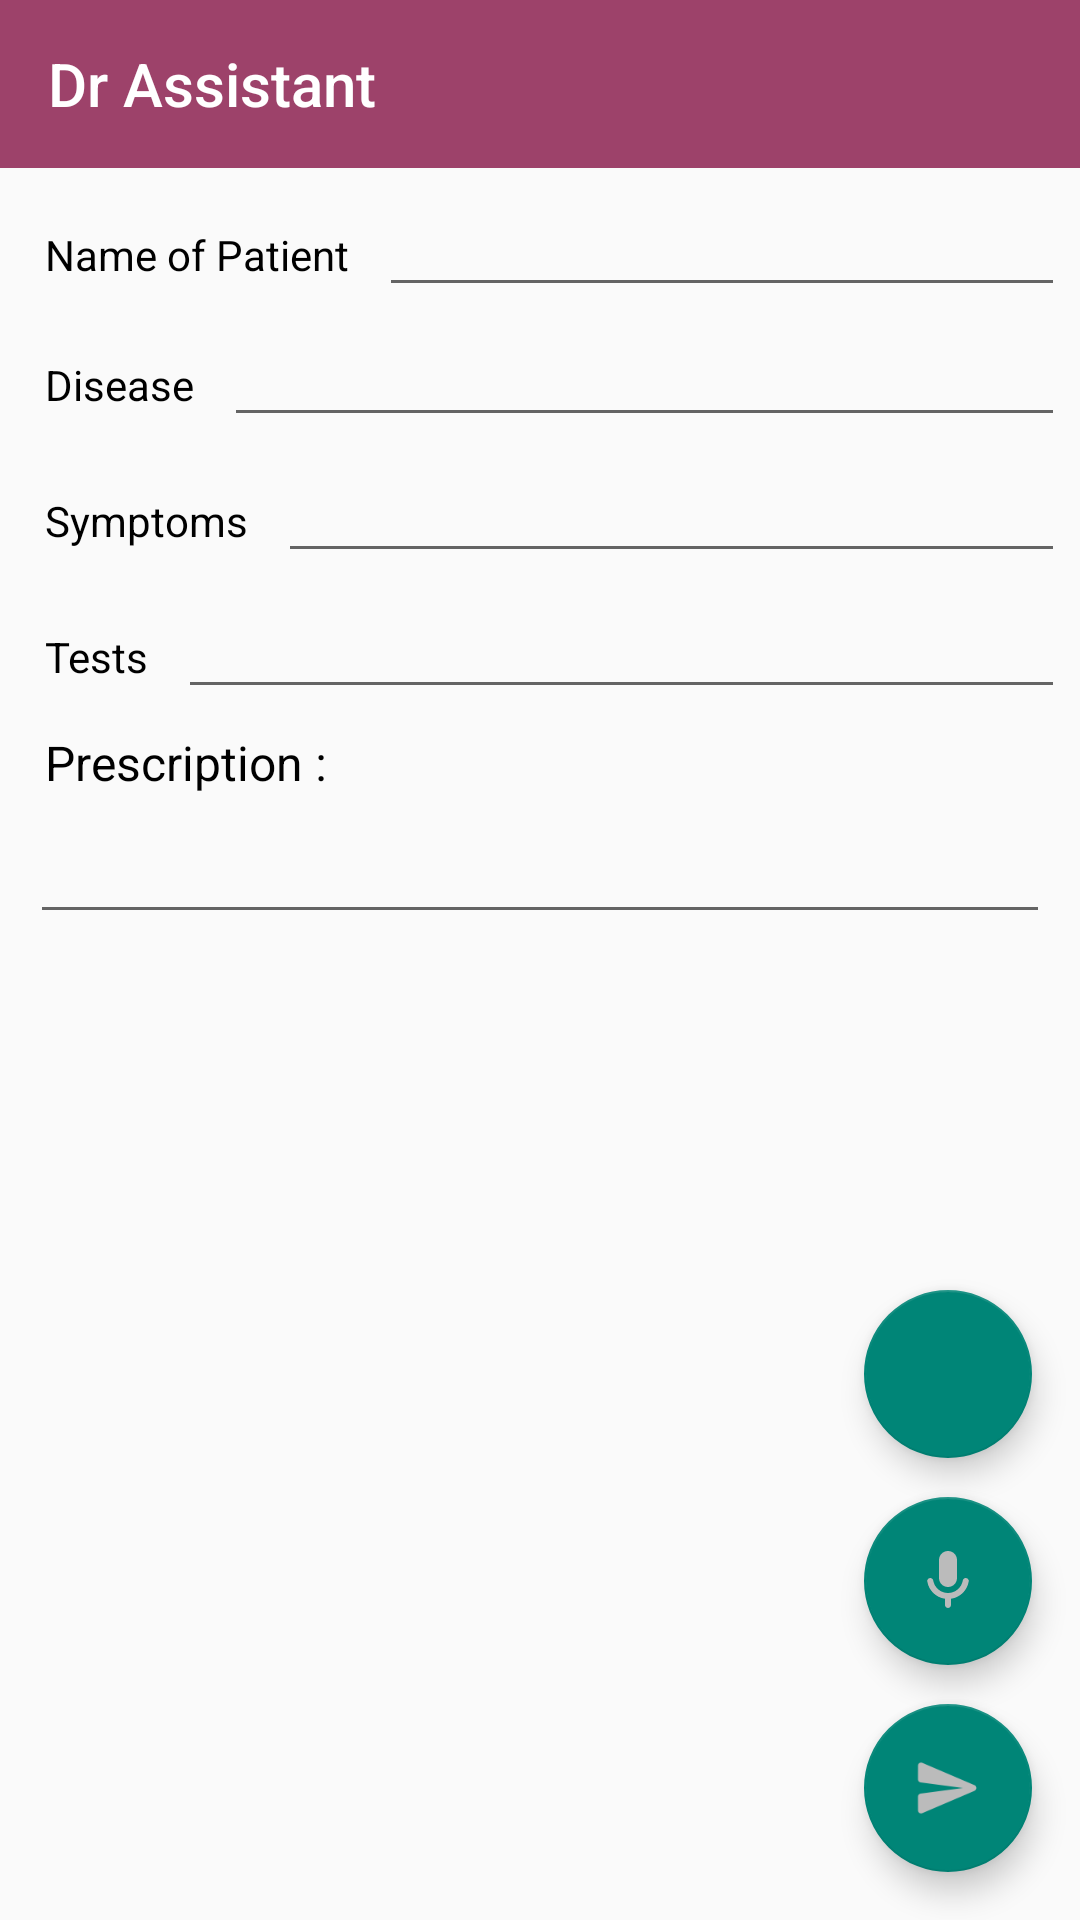

This screen was rendered from an Android layout file. Write that file and the resources it references.
<!-- AndroidManifest.xml: application theme Theme.DrAssist -->
<!-- res/layout/prescription_form_screen.xml -->
<?xml version="1.0" encoding="utf-8"?>
<androidx.constraintlayout.widget.ConstraintLayout xmlns:android="http://schemas.android.com/apk/res/android"
    xmlns:app="http://schemas.android.com/apk/res-auto"
    xmlns:tools="http://schemas.android.com/tools"
    android:layout_width="match_parent"
    android:layout_height="match_parent">


    <include
        android:id="@+id/toolbar"
        layout="@layout/toolbar"
        />

    <RelativeLayout
        android:id="@+id/relativeLayout"
        android:layout_width="match_parent"
        android:layout_height="0sp"
        app:layout_constraintBottom_toBottomOf="parent"
        app:layout_constraintEnd_toEndOf="parent"
        app:layout_constraintStart_toStartOf="parent"
        app:layout_constraintTop_toBottomOf="@id/toolbar">

        <ScrollView
            android:id="@+id/scrollView3"
            android:layout_width="411dp"
            android:layout_height="272dp"
            android:fillViewport="true"
            tools:layout_editor_absoluteY="56dp">

            <LinearLayout
                android:layout_width="match_parent"
                android:layout_height="wrap_content"
                android:orientation="vertical">

                <LinearLayout
                    android:layout_width="match_parent"
                    android:layout_height="wrap_content"
                    android:layout_marginHorizontal="5sp"
                    android:layout_marginTop="5sp">

                    <TextView
                        android:layout_width="wrap_content"
                        android:layout_height="wrap_content"
                        android:layout_marginHorizontal="10sp"
                        android:text="@string/name_of_patient"
                        android:textColor="@color/black" />

                    <EditText

                        android:id="@+id/formName"
                        android:layout_width="match_parent"
                        android:layout_height="wrap_content"
                        android:imeOptions="actionDone"
                        android:nextFocusForward="@+id/formDisease"
                        android:singleLine="true" />
                </LinearLayout>

                <LinearLayout
                    android:layout_width="match_parent"
                    android:layout_height="wrap_content"
                    android:layout_marginHorizontal="5sp"
                    android:layout_marginVertical="2sp">

                    <TextView
                        android:layout_width="wrap_content"
                        android:layout_height="wrap_content"
                        android:layout_marginHorizontal="10sp"
                        android:text="Disease"
                        android:textColor="@color/black" />

                    <EditText
                        android:id="@+id/formDisease"
                        android:layout_width="0sp"
                        android:layout_height="wrap_content"
                        android:layout_weight="1"
                        android:imeOptions="actionDone"
                        android:nextFocusForward="@+id/formSymp"
                        android:singleLine="true"

                        />
                </LinearLayout>

                <LinearLayout
                    android:layout_width="match_parent"
                    android:layout_height="wrap_content"
                    android:layout_marginHorizontal="5sp"
                    android:layout_marginVertical="2sp">

                    <TextView
                        android:layout_width="wrap_content"
                        android:layout_height="wrap_content"
                        android:layout_marginHorizontal="10sp"
                        android:text="Symptoms"
                        android:textColor="@color/black" />

                    <EditText
                        android:id="@+id/formSymp"
                        android:layout_width="0sp"
                        android:layout_height="wrap_content"
                        android:layout_weight="1"
                        android:imeOptions="actionDone"

                        />
                </LinearLayout>

                <LinearLayout
                    android:layout_width="match_parent"
                    android:layout_height="wrap_content"
                    android:layout_marginHorizontal="5sp"
                    android:layout_marginVertical="2sp">

                    <TextView
                        android:layout_width="wrap_content"
                        android:layout_height="wrap_content"
                        android:layout_marginHorizontal="10sp"
                        android:text="Tests"
                        android:textColor="@color/black" />

                    <EditText
                        android:id="@+id/formTests"
                        android:layout_width="0sp"
                        android:layout_height="wrap_content"
                        android:layout_weight="1"
                        android:imeOptions="actionDone" />
                </LinearLayout>

                <LinearLayout
                    android:layout_width="match_parent"
                    android:layout_height="wrap_content"
                    android:orientation="vertical">

                    <TextView
                        android:layout_width="match_parent"
                        android:layout_height="wrap_content"
                        android:layout_marginHorizontal="15sp"
                        android:layout_marginVertical="5sp"
                        android:text="Prescription : "
                        android:textColor="@color/black"
                        android:textSize="16sp" />

                    <EditText
                        android:id="@+id/formPrescription"
                        android:layout_width="match_parent"
                        android:layout_height="match_parent"
                        android:layout_marginHorizontal="10sp"
                        android:imeOptions="actionDone"
                        android:outlineAmbientShadowColor="@color/black" />
                </LinearLayout>
            </LinearLayout>
        </ScrollView>
    </RelativeLayout>

    <com.google.android.material.floatingactionbutton.FloatingActionButton
        android:id="@+id/sharefab"
        android:layout_width="wrap_content"
        android:layout_height="wrap_content"
        android:layout_gravity="bottom|end"
        android:layout_marginEnd="16dp"
        android:layout_marginBottom="13dp"
        android:src="@drawable/ic_round_share_24"
        app:layout_constraintBottom_toTopOf="@+id/fab"
        app:layout_constraintEnd_toEndOf="parent" />


    <com.google.android.material.floatingactionbutton.FloatingActionButton
        android:id="@+id/fab"
        android:layout_width="wrap_content"
        android:layout_height="wrap_content"
        android:layout_gravity="bottom|end"
        android:layout_marginEnd="16dp"
        android:layout_marginBottom="13dp"
        android:src="@drawable/ic_mic_2"
        app:layout_constraintBottom_toTopOf="@+id/floatingActionButton"
        app:layout_constraintEnd_toEndOf="parent" />

    <com.google.android.material.floatingactionbutton.FloatingActionButton
        android:id="@+id/floatingActionButton"
        android:layout_width="wrap_content"
        android:layout_height="wrap_content"
        android:layout_gravity="top|end"
        android:layout_marginEnd="16dp"
        android:layout_marginBottom="16dp"
        android:clickable="true"
        android:focusable="true"
        app:layout_anchor="@id/fab"
        app:layout_anchorGravity="top"
        app:layout_constraintBottom_toBottomOf="parent"
        app:layout_constraintEnd_toEndOf="parent"
        app:srcCompat="@drawable/ic_send" />

</androidx.constraintlayout.widget.ConstraintLayout>
<!-- res/layout/toolbar.xml (included above) -->
<?xml version="1.0" encoding="utf-8"?>
<androidx.appcompat.widget.Toolbar android:id="@+id/toolbar"
    android:layout_width="match_parent"
    android:layout_height="wrap_content"
    app:layout_constraintTop_toTopOf="parent"
    app:titleTextColor="@color/white"
    app:title="Dr Assistant"
    android:background="@color/theme_color"
    xmlns:android="http://schemas.android.com/apk/res/android"
    xmlns:app="http://schemas.android.com/apk/res-auto" />
<!-- resources referenced by this layout -->
<resources>
  <color name="black">#FF000000</color>
  <color name="theme_color">#9d426a</color>
  <color name="white">#FFFFFFFF</color>
  <!-- drawable ic_mic_2 (drawable) -->
  <vector android:height="24dp" android:tint="@color/grey2"
      android:viewportHeight="24" android:viewportWidth="24"
      android:width="24dp" xmlns:android="http://schemas.android.com/apk/res/android">
      <path android:fillColor="@android:color/white" android:pathData="M12,14c1.66,0 3,-1.34 3,-3L15,5c0,-1.66 -1.34,-3 -3,-3S9,3.34 9,5v6c0,1.66 1.34,3 3,3zM17.91,11c-0.49,0 -0.9,0.36 -0.98,0.85C16.52,14.2 14.47,16 12,16s-4.52,-1.8 -4.93,-4.15c-0.08,-0.49 -0.49,-0.85 -0.98,-0.85 -0.61,0 -1.09,0.54 -1,1.14 0.49,3 2.89,5.35 5.91,5.78L11,20c0,0.55 0.45,1 1,1s1,-0.45 1,-1v-2.08c3.02,-0.43 5.42,-2.78 5.91,-5.78 0.1,-0.6 -0.39,-1.14 -1,-1.14z"/>
  </vector>
  <!-- drawable ic_send (drawable) -->
  <vector android:autoMirrored="true" android:height="24dp"
      android:tint="@color/grey2" android:viewportHeight="24"
      android:viewportWidth="24" android:width="24dp" xmlns:android="http://schemas.android.com/apk/res/android">
      <path android:fillColor="@android:color/white" android:pathData="M3.4,20.4l17.45,-7.48c0.81,-0.35 0.81,-1.49 0,-1.84L3.4,3.6c-0.66,-0.29 -1.39,0.2 -1.39,0.91L2,9.12c0,0.5 0.37,0.93 0.87,0.99L17,12 2.87,13.88c-0.5,0.07 -0.87,0.5 -0.87,1l0.01,4.61c0,0.71 0.73,1.2 1.39,0.91z"/>
  </vector>
  <string name="name_of_patient">Name of Patient</string>
  <style name="Theme.DrAssist" parent="Theme.AppCompat.Light.NoActionBar">
          
          <item name="android:forceDarkAllowed" tools:targetApi="q">false</item>
          <item name="windowActionBar">false</item>
          <item name="windowNoTitle">true</item>
          <item name="colorPrimary">@color/theme_color</item>
          <item name="colorPrimaryVariant">@color/theme_color</item>
          <item name="colorOnPrimary">@color/white</item>
          
          <item name="colorSecondary">@color/teal_200</item>
          <item name="colorSecondaryVariant">@color/teal_700</item>
          <item name="colorOnSecondary">@color/black</item>
          
          <item name="android:statusBarColor">@color/theme_color2</item>
          
      </style>
  <color name="grey2">#bbbbbb</color>
  <color name="teal_200">#FF03DAC5</color>
  <color name="teal_700">#FF018786</color>
  <color name="theme_color2">#3c1928</color>
</resources>
